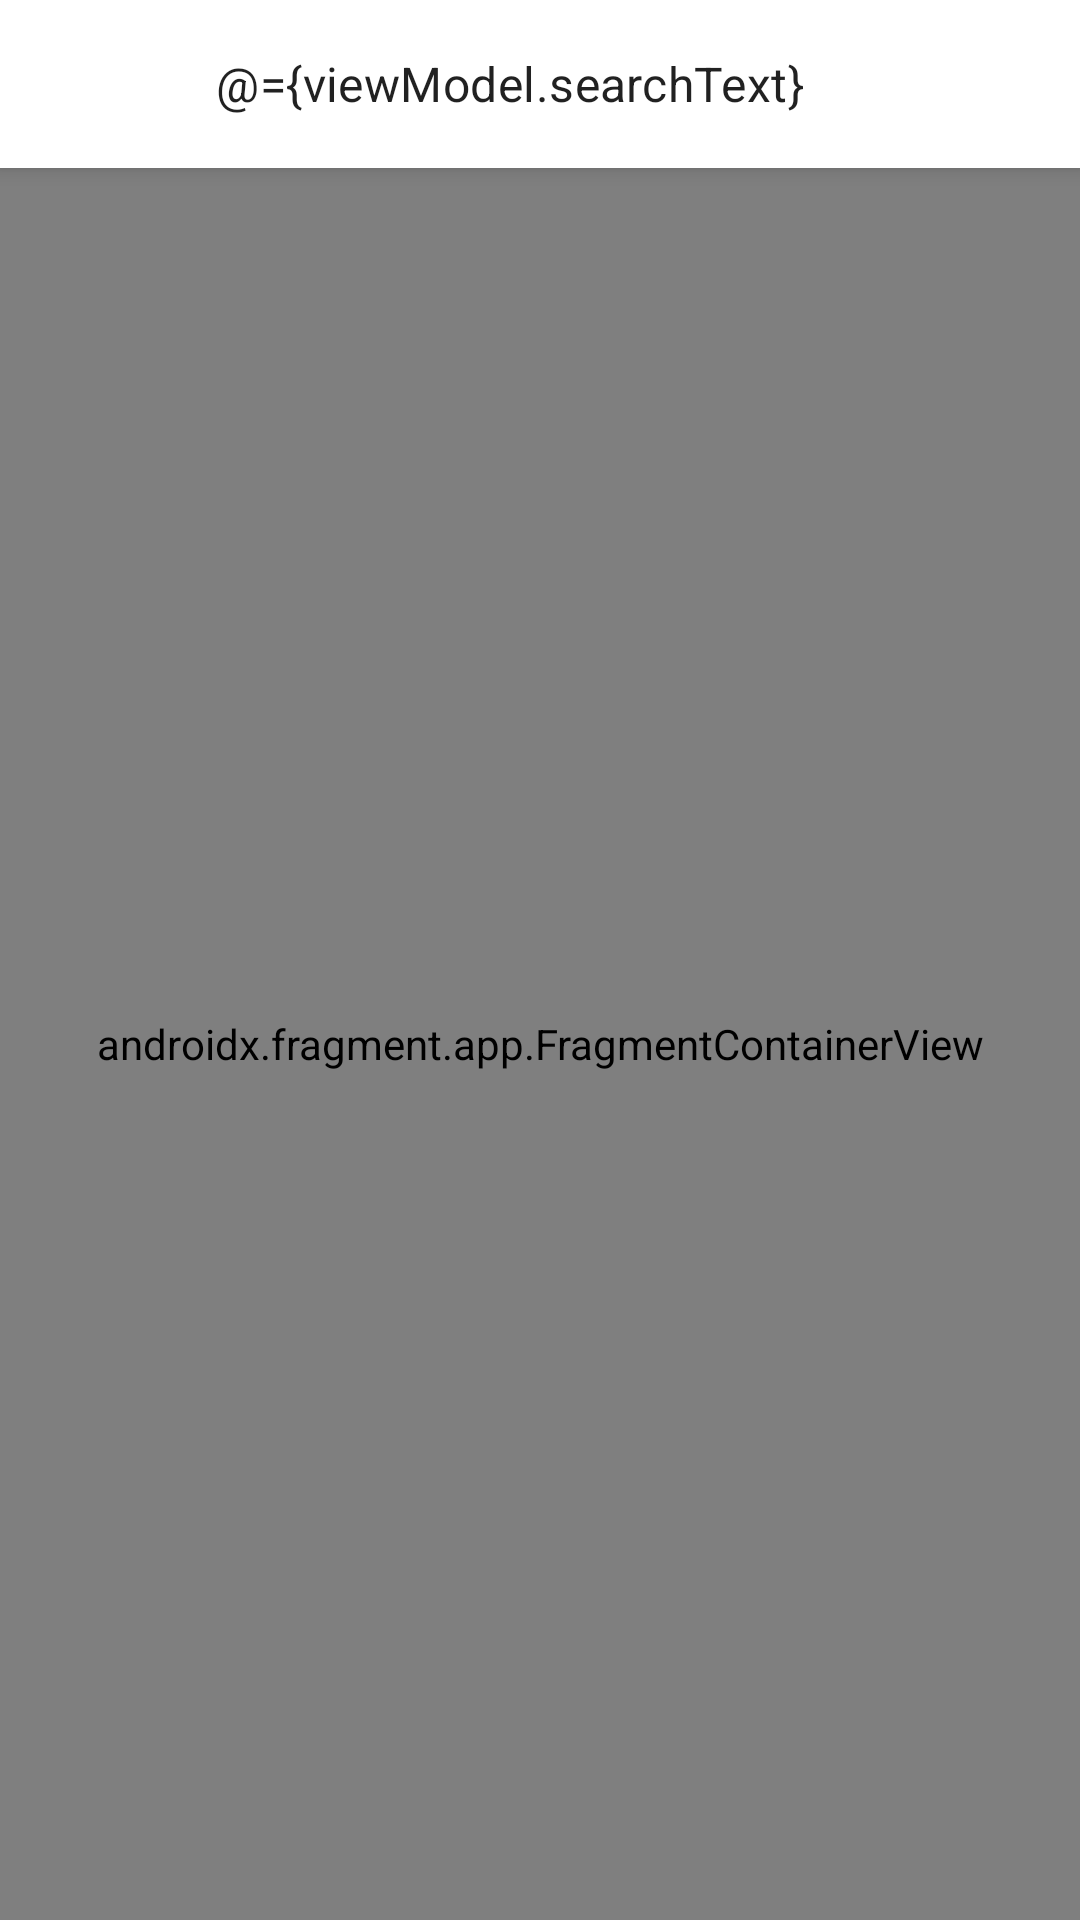

The Android layout XML behind this screen, and the referenced resources:
<!-- AndroidManifest.xml: application theme AppTheme -->
<!-- res/layout/activity_search.xml -->
<?xml version="1.0" encoding="utf-8"?>
<layout xmlns:android="http://schemas.android.com/apk/res/android">

    <data>

        <variable
            name="viewModel"
            type="com.qihuan.wanandroid.biz.search.SearchViewModel" />
    </data>

    <LinearLayout xmlns:app="http://schemas.android.com/apk/res-auto"
        android:layout_width="match_parent"
        android:layout_height="match_parent"
        android:fitsSystemWindows="true"
        android:orientation="vertical"
        android:transitionName="@string/transition_name_search">

        <androidx.constraintlayout.widget.ConstraintLayout
            android:id="@+id/layout_title"
            android:layout_width="match_parent"
            android:layout_height="?android:actionBarSize"
            android:background="@color/colorTitleLayout"
            android:elevation="4dp"
            android:paddingHorizontal="16dp"
            android:paddingVertical="5dp">

            <ImageButton
                android:id="@+id/btn_back"
                android:layout_width="24dp"
                android:layout_height="24dp"
                android:background="?android:selectableItemBackgroundBorderless"
                android:contentDescription="@string/back"
                android:src="@drawable/ic_round_arrow_back_24"
                app:layout_constraintBottom_toBottomOf="parent"
                app:layout_constraintLeft_toLeftOf="parent"
                app:layout_constraintTop_toTopOf="parent" />

            <com.google.android.material.textfield.TextInputLayout
                style="@style/Widget.MaterialComponents.TextInputLayout.OutlinedBox"
                android:layout_width="0dp"
                android:layout_height="0dp"
                android:layout_marginStart="16dp"
                android:gravity="center"
                app:boxStrokeColor="@color/colorDivider"
                app:boxStrokeWidth="0dp"
                app:boxStrokeWidthFocused="0dp"
                app:endIconMode="clear_text"
                app:hintEnabled="false"
                app:layout_constraintBottom_toBottomOf="parent"
                app:layout_constraintLeft_toRightOf="@id/btn_back"
                app:layout_constraintRight_toRightOf="parent"
                app:layout_constraintTop_toTopOf="parent">

                <com.google.android.material.textfield.TextInputEditText
                    android:id="@+id/et_search"
                    android:layout_width="match_parent"
                    android:layout_height="wrap_content"
                    android:hint="@string/main_search_hint"
                    android:imeOptions="actionSearch"
                    android:paddingTop="0dp"
                    android:paddingBottom="0dp"
                    android:singleLine="true"
                    android:text="@={viewModel.searchText}" />
            </com.google.android.material.textfield.TextInputLayout>
        </androidx.constraintlayout.widget.ConstraintLayout>

        <androidx.fragment.app.FragmentContainerView
            android:id="@+id/layout_content"
            android:name="androidx.navigation.fragment.NavHostFragment"
            android:layout_width="match_parent"
            android:layout_height="0dp"
            android:layout_weight="1"
            app:defaultNavHost="true"
            app:navGraph="@navigation/nav_search" />
    </LinearLayout>
</layout>
<!-- resources referenced by this layout -->
<resources>
  <color name="colorDivider">#EEEEEE</color>
  <color name="colorTitleLayout">#FFFFFF</color>
  <string name="back">返回</string>
  <string name="main_search_hint">搜索感兴趣的内容</string>
  <string name="transition_name_search">search_view</string>
  <style name="AppTheme" parent="Theme.MaterialComponents.DayNight.NoActionBar">
          
          <item name="colorPrimary">@color/colorPrimary</item>
          <item name="colorPrimaryDark">@color/colorPrimaryDark</item>
          <item name="colorAccent">@color/colorAccent</item>
          <item name="android:listDivider">@drawable/default_item_divider</item>
      </style>
  <color name="colorPrimary">#7F63C3</color>
  <color name="colorPrimaryDark">#7F63C3</color>
  <color name="colorAccent">#7F63C3</color>
</resources>
